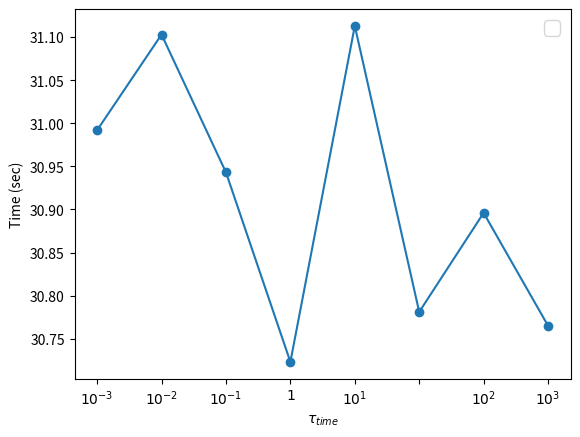
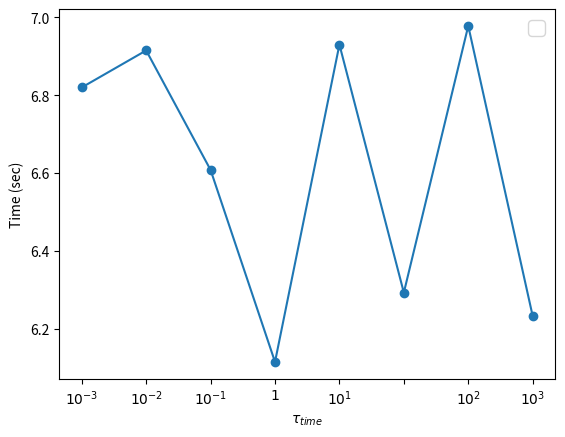
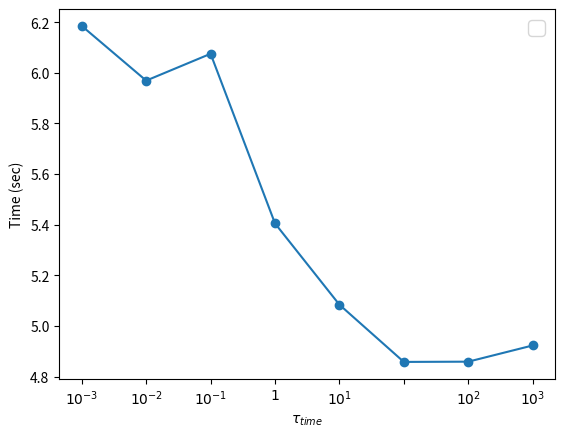
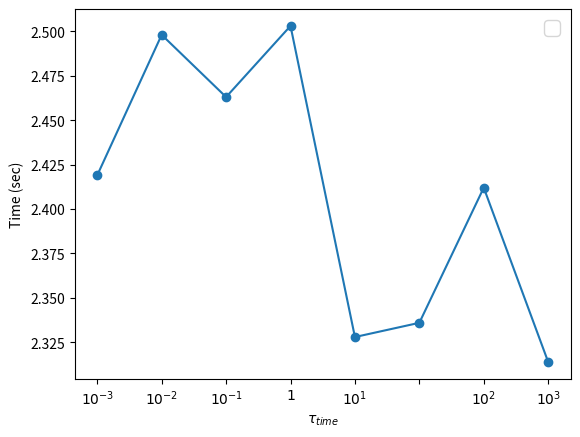
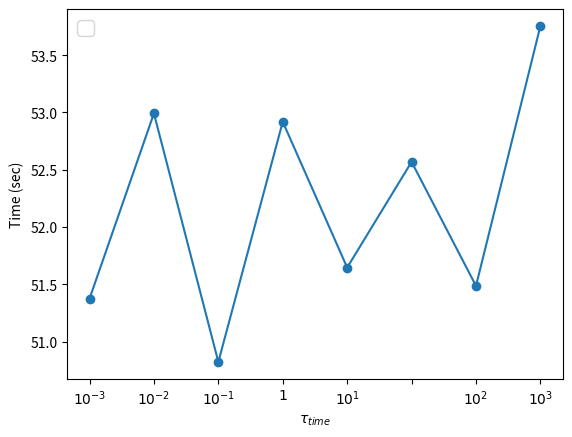
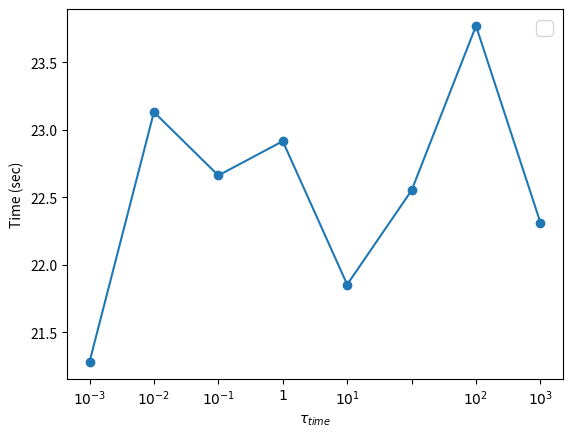

Recreate these plots in Python, in order.
import matplotlib.pyplot as plt
import numpy as np
from matplotlib.backends.backend_pdf import PdfPages
import matplotlib

matplotlib.rcParams['pdf.fonttype'] = 42
matplotlib.rcParams['ps.fonttype'] = 42
# matplotlib.rcParams.update({'font.size': 14})
def draw(data, ds):
   x=[r'$10^{-3}$',r'$10^{-2}$', r'$10^{-1}$', r'$1$', r'$10^{1}$', r'', r'$10^{2}$', r'$10^{3}$']
   plt.plot(x, data, marker='o')
   plt.legend(fontsize=15)
   plt.xlabel(r'$\tau_{time}$')
   plt.ylabel('Time (sec)')
   plt.xticks(x) 
   plt.yticks()
   with PdfPages(ds+'.pdf') as pdf:
      pdf.savefig()
   plt.savefig(ds+".jpg", dpi=300)
   plt.close()

data=[
30.992, 51.82, 6.185, 2.419, 51.375, 21.279, 140.914, 76.306, 11.458, 6.304, 31.103, 51.915, 5.969, 2.498, 52.992, 23.132, 140.184, 73.459, 11.378, 6.294, 30.943, 51.608, 6.075, 2.463, 50.824, 22.662, 140.776, 71.893, 11.389, 6.284, 30.723, 51.115, 5.405, 2.503, 52.919, 22.916, 140.935, 71.826, 11.392, 6.283, 31.113, 51.93, 5.084, 2.328, 51.647, 21.853, 140.802, 72.624, 11.364, 6.287, 30.781, 51.293, 4.858, 2.336, 52.569, 22.551, 140.807, 72.577, 11.395, 6.277, 30.896, 51.978, 4.859, 2.412, 51.487, 23.771, 140.561, 71.817, 11.396, 6.281, 30.765, 51.233, 4.923, 2.314, 53.755, 22.312, 141.438, 72.196, 11.424, 6.302
]
ds = ["webbase-2001", "clue-web", "it-2004", "arabic-2005", 'uk-2005']

for i in range(1, len(data), 10):
   data[i]-=45

for i in range(len(ds)):

   data1=[data[i] for i in range(i, len(data), 10)]
   data2=[data[i] for i in range(i+1, len(data), 10)]
   draw(data1, ds[i]+"_tau_q1")
   draw(data2, ds[i]+"_tau_q2")
